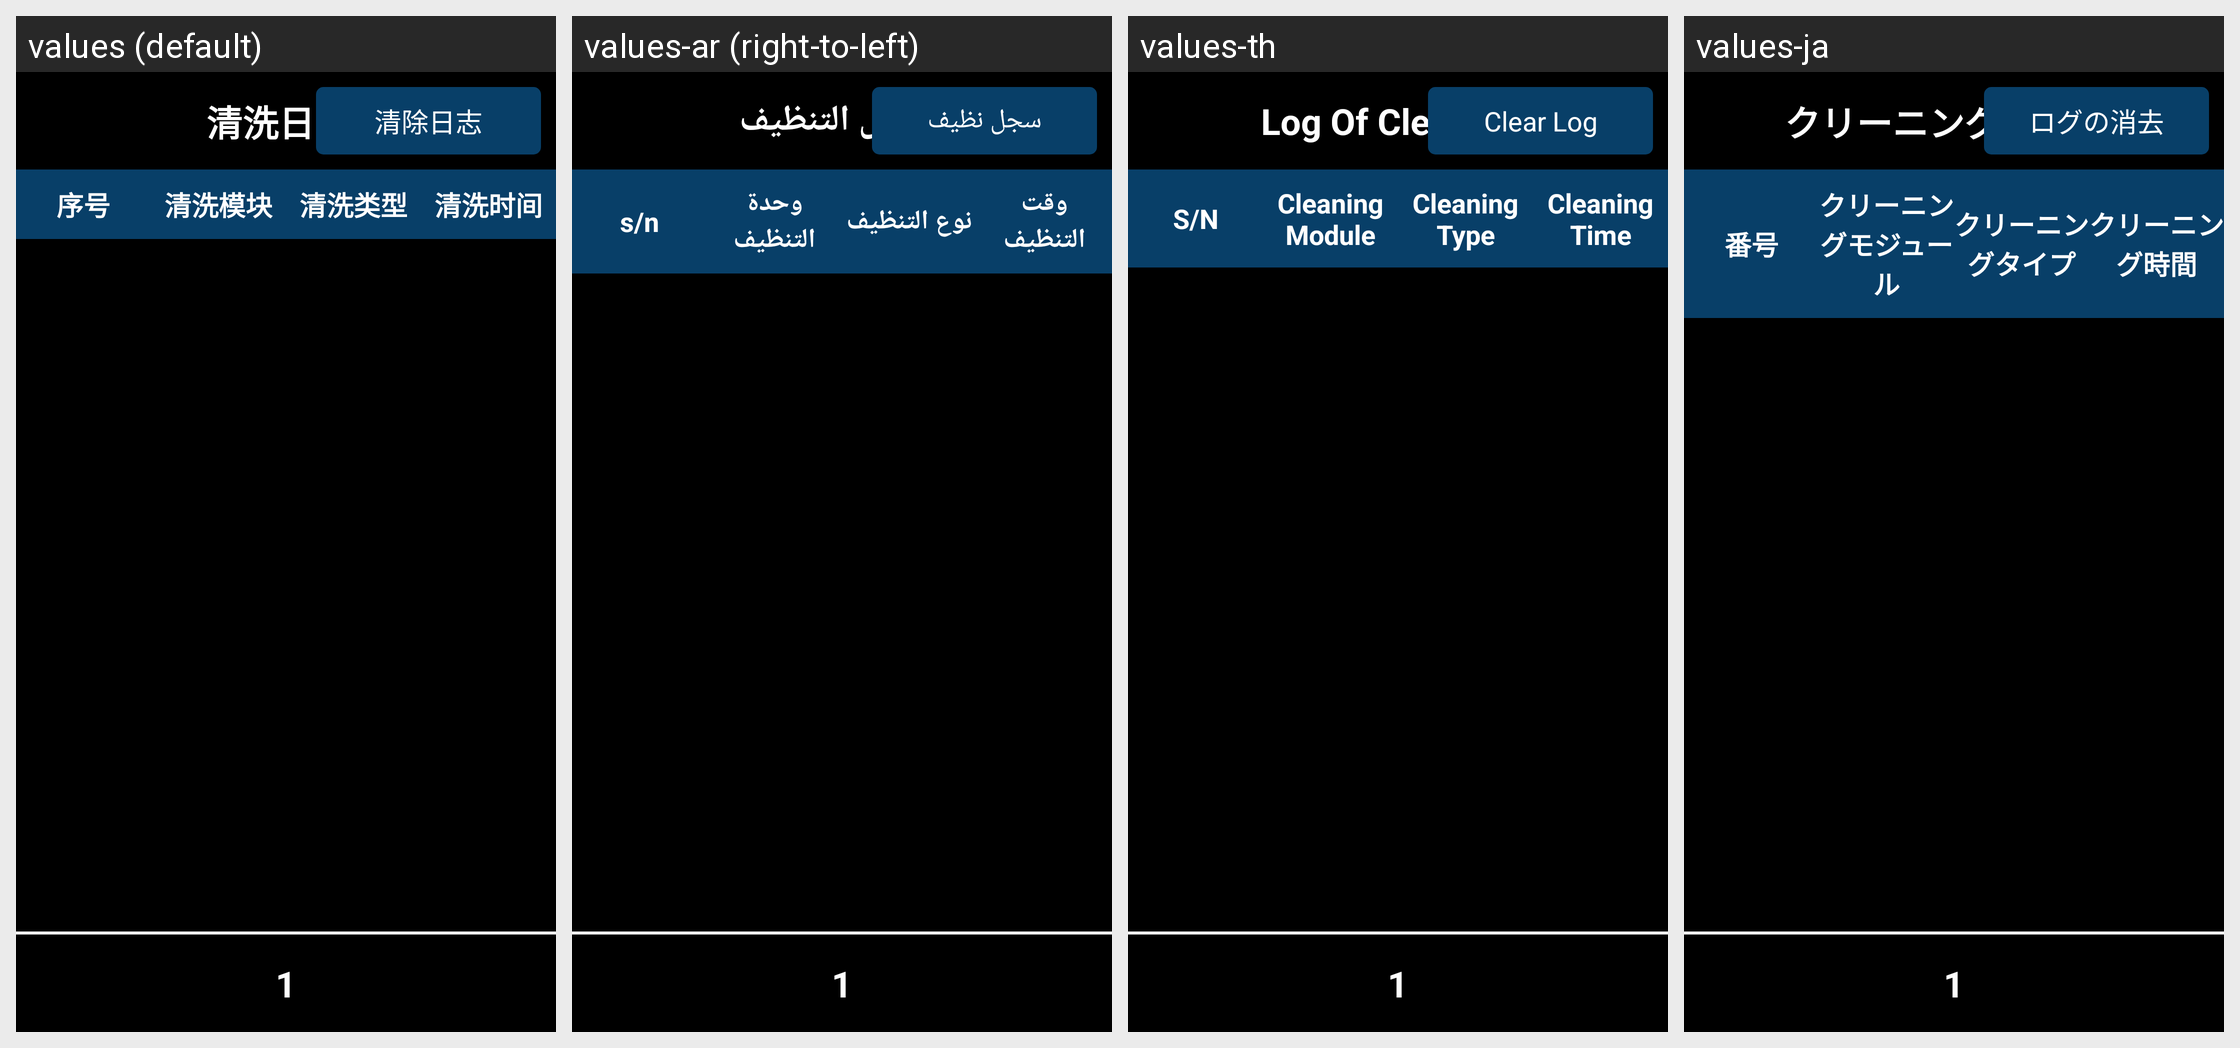

Strings drawn on this Android screen and how each of the app's shown locales translates them:
Android screen res/layout/fragment_cleanlog.xml rendered under 4 locales, left to right: values (default), values-ar (right-to-left), values-th, values-ja. Device: Nexus 5 (rendered at 1080×1920; each locale shown at half size, 540×960, under a caption strip naming it); theme JetinnoAppTheme.
Other locales in the repository, not shown: values-az, values-cs, values-de, values-en, values-es, values-fa, values-fr, values-it, values-ka, values-ko, values-ms, values-nl, values-pl, values-pt, values-sk, values-tr, values-tt, values-uz, values-vi, values-zh-rTW.
Strings drawn on this screen, with the default value and each locale's value (text and hints the layout hard-codes, and strings that could not be matched under every locale, appear in the picture but are not listed):

clean_cleanlog
  values: 清洗日志
  values-ar: سجل التنظيف
  values-th: Log Of Cleaning
  values-ja: クリーニングのログ

common_empty_log
  values: 清除日志
  values-ar: سجل نظيف
  values-th: Clear Log
  values-ja: ログの消去

clean_cleanlog_no
  values: 序号
  values-ar: s/n
  values-th: S/N
  values-ja: 番号

clean_cleanlog_module
  values: 清洗模块
  values-ar: وحدة التنظيف
  values-th: Cleaning Module
  values-ja: クリーニングモジュール

clean_cleanlog_type
  values: 清洗类型
  values-ar: نوع التنظيف
  values-th: Cleaning Type
  values-ja: クリーニングタイプ

clean_cleanlog_time
  values: 清洗时间
  values-ar: وقت التنظيف
  values-th: Cleaning Time
  values-ja: クリーニング時間
